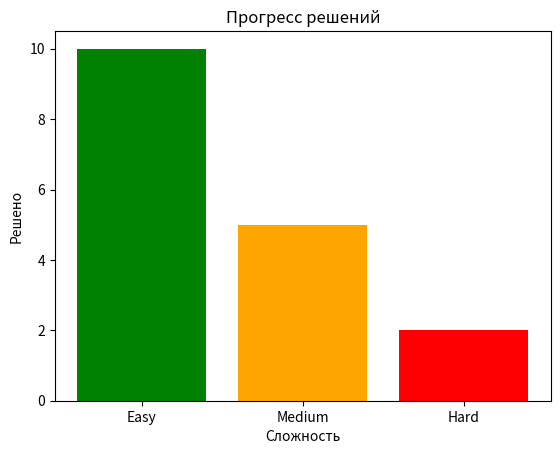

Here is the Python script that generated this plot:
import matplotlib.pyplot as plt

def update_progress_chart():
    tasks = ["Easy", "Medium", "Hard"]
    progress = [10, 5, 2]  # Количество решённых задач

    plt.bar(tasks, progress, color=['green', 'orange', 'red'])
    plt.xlabel("Сложность")
    plt.ylabel("Решено")
    plt.title("Прогресс решений")
    plt.savefig("progress.svg")

if __name__ == "__main__":
    update_progress_chart()
